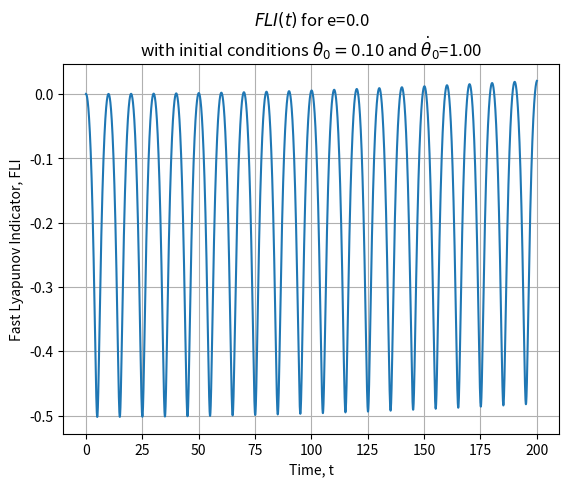
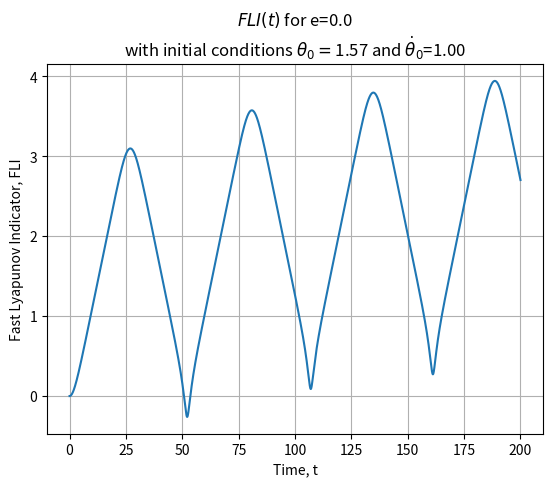
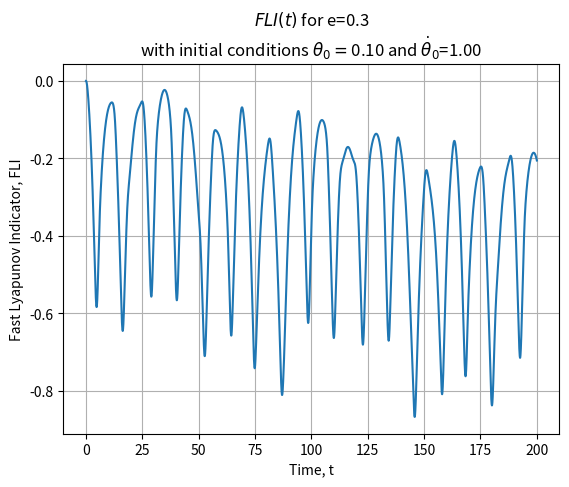
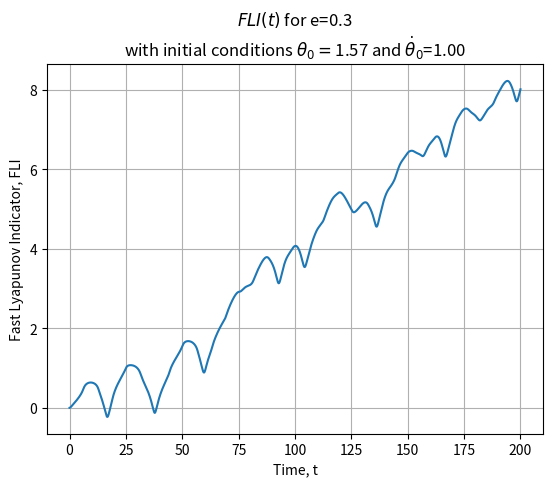

The script that saved these images, in order:
import numpy as np
import matplotlib.pyplot as plt


def runge_kutta_4(theta_0, theta_dot_0, a, epsilon, ecc, n, tau, initial_anomaly, t_start, t_max, h):
    # 4th order Runge-Kutta method for the spin-orbit coupling problem
    # Returns time vector and Fast Lyapunov Indicator
    # Input:
    # Initial conditions: theta_0 [rad], theta_dot_0 [rad]
    # a, semi-major axis []
    # epsilon, asphericity []
    # ecc, eccentricity []
    # n, Orbit mean motion [rad]
    # tau, time of pericenter [time units]
    # initial_anomaly, [rad]
    # t_start, initial time [time units]
    # t_max, RK4 end time [time units]
    # h, integration step size [time units]

    # Log initial values
    t_vector = [t_start]
    theta_vector = [theta_0]
    thetadot_vector = [theta_dot_0]
    psi_vector = [initial_anomaly-theta_0]
    xi_vector = [1]
    eta_vector = [0]
    xi_0 = xi_vector[0]
    eta_0 = eta_vector[0]
    fli_vector = [np.log10(pow(xi_vector[0], 2) + pow(eta_vector[0], 2))/2]
    counter = 0
    anomaly_counter = 0
    anomaly_vector = [initial_anomaly]
    # Main RK4 loop
    while t_vector[counter] < t_max:
        # Calculate k1 values
        k1_theta = f_theta(theta_dot_0)
        k1_thetadot, anomaly = f_theta_dot(theta_0, t_vector[counter], n, tau, ecc, a, epsilon)
        k1_xi = f_xi(eta_0)
        k1_eta = f_eta(theta_0, t_vector[counter], n, tau, e, a, epsilon, xi_0)
        # Calculate midpoint values
        mid_theta = theta_0 + k1_theta * h/2
        mid_thetadot = theta_dot_0 + k1_thetadot * h/2
        mid_xi = xi_0 + k1_xi * h/2
        mid_eta = eta_0 + k1_eta * h/2
        # Calculate k2 values
        k2_theta = f_theta(mid_thetadot)
        k2_thetadot, anomaly = f_theta_dot(mid_theta, t_vector[counter]+h/2, n, tau, ecc, a, epsilon)
        k2_xi = f_xi(mid_eta)
        k2_eta = f_eta(mid_theta, t_vector[counter]+h/2, n, tau, e, a, epsilon, mid_xi)
        # Calculate next midpoint values
        mid_theta = theta_0 + k2_theta * h / 2
        mid_thetadot = theta_dot_0 + k2_thetadot * h / 2
        mid_xi = xi_0 + k2_xi * h / 2
        mid_eta = eta_0 + k2_eta * h / 2
        # Calculate k3 values
        k3_theta = f_theta(mid_thetadot)
        k3_thetadot, anomaly = f_theta_dot(mid_theta, t_vector[counter]+h/2, n, tau, ecc, a, epsilon)
        k3_xi = f_xi(mid_eta)
        k3_eta = f_eta(mid_theta, t_vector[counter] + h / 2, n, tau, e, a, epsilon, mid_xi)
        # Calculate endpoint values
        mid_theta = theta_0 + k3_theta * h
        mid_thetadot = theta_dot_0 + k3_thetadot * h
        mid_xi = xi_0 + k2_xi * h
        mid_eta = eta_0 + k2_eta * h
        # Calculate k4 values
        k4_theta = f_theta(mid_thetadot)
        k4_thetadot, anomaly = f_theta_dot(mid_theta, t_vector[counter]+h, n, tau, ecc, a, epsilon)
        k4_xi = f_xi(mid_eta)
        k4_eta = f_eta(mid_theta, t_vector[counter] + h, n, tau, e, a, epsilon, mid_xi)
        # Compute theta and theta_dot values and append to vector
        theta_vector.append(theta_vector[counter] + (h / 6) * (k1_theta + 2 * k2_theta + 2 * k3_theta + k4_theta))
        thetadot_vector.append(thetadot_vector[counter] + (h / 6) * (k1_thetadot + 2 * k2_thetadot + 2 * k3_thetadot + k4_thetadot))
        eta_vector.append(eta_vector[counter] + (h / 6) * (k1_eta + 2 * k2_eta + 2 * k3_eta + k4_eta))
        xi_vector.append(xi_vector[counter] + (h / 6) * (k1_xi + 2 * k2_xi + 2 * k3_xi + k4_xi))
        # Compute endpoint anomaly and condition for cases above 2pi
        anomaly_vector.append(anomaly+2*np.pi*anomaly_counter)
        if anomaly_vector[counter+1]-anomaly_vector[counter] < 0:
            anomaly_counter += 1
            anomaly_vector[counter + 1] += 2*np.pi
        fli_vector.append(np.log10(pow(eta_vector[counter+1], 2) + pow(xi_vector[counter+1], 2))/2)
        psi_vector.append(anomaly_vector[counter+1]-theta_vector[counter+1])
        # Prepare for next iteration
        counter += 1
        t_vector.append(t_vector[counter - 1] + h)
        theta_0 = theta_vector[counter]
        theta_dot_0 = thetadot_vector[counter]
        eta_0 = eta_vector[counter]
        xi_0 = xi_vector[counter]
    return t_vector, fli_vector


def f_theta(theta_dot):
    # Assuming theta'(t) = theta_dot
    return theta_dot


def f_theta_dot(theta, time, n, tau, e, a, epsilon):
    # Assuming theta''(t) = -epsilon*(1/r^3)sin(2theta-2f)
    E = eccentric_anomaly_calculator(time, n, tau, e)
    ni = 2*np.arctan(np.sqrt((1+e)/(1-e))*np.tan(E/2))
    if ni < 0:
        ni += 2*np.pi
    r = a*(1-e*np.cos(E))
    return -(epsilon/pow(r, 3))*np.sin(2*theta-2*ni), ni


def f_xi(eta):
    # Assuming xi'(t) = eta
    return eta


def f_eta(theta, time, n, tau, e, a, epsilon, xi):
    E = eccentric_anomaly_calculator(time, n, tau, e)
    ni = 2 * np.arctan(np.sqrt((1 + e) / (1 - e)) * np.tan(E / 2))
    if ni < 0:
        ni += 2 * np.pi
    r = a * (1 - e * np.cos(E))
    # Assuming eta'(t) = -2*epsilon*(1/r^3)*cos(2theta-2f)*xi
    return -(2*epsilon / pow(r, 3)) * np.cos(2 * theta - 2 * ni) * xi


def eccentric_anomaly_calculator(time, n, tau, e):
    # Compute E using Newton-Raphson
    # Define initial value for E_0
    M = n * (time - tau)
    if M <np.pi:
        E_0 = M - e
    else:
        E_0 = M + e
    # Define f and f dot
    f = lambda E: M - E + e*np.sin(E)
    fdot = lambda E: -1 + e*np.cos(E)
    # Stopping criteria
    N = 15  # Number of significant digits to be computed
    max_repetitions = 1000000
    es = 0.5 * pow(10, (2 - N))  # Scarborough Criterion
    ea = 100
    E_prev = E_0
    repetitions = 0
    # Main Newton-Raphson loop
    while ea > es:
        repetitions = repetitions + 1
        E_next = E_prev - (f(E_prev) / fdot(E_prev))
        if E_next == 0:
            return E_next
        ea = np.fabs((E_next - E_prev) * 100 / E_next)
        E_prev = E_next
        if repetitions > max_repetitions:
            print('Max repetitions reached without achieving desired accuracy for E!')
            break
    E = E_next
    return E


def plot_results(x, y, e, theta_0, theta_dot_0):
    plt.figure()
    plt.plot(x, y)
    plt.title(r"$FLI(t)$ for e=%.1f" % e + "\n" +
              r"with initial conditions $\theta_{0}=$%.2f and $\dot{\theta}_{0}$=%.2f" % (theta_0, theta_dot_0))
    plt.ylabel("Fast Lyapunov Indicator, FLI")
    plt.xlabel("Time, t")
    plt.grid()
    plt.show()


# System properties
a = 1
mu = 1
tau = 0
f_0 = 0
T = np.sqrt(4*pow(np.pi, 2)*pow(a, 3)/mu)
n = 2*np.pi/T
epsilon = 0.05

# Integration properties
start_time = 0
end_time = 200
time_step = 0.01

# Case 1
e = 0
theta_0 = 0.1
theta_dot_0 = 1.0

# Solve and plot result
time, fli_values = runge_kutta_4(theta_0, theta_dot_0, a, epsilon, e, n, tau, f_0, start_time, end_time, time_step)
plot_results(time, fli_values, e, theta_0, theta_dot_0)

# Case 2
e = 0
theta_0 = 1.57
theta_dot_0 = 1.0

# Solve and plot result
time, fli_values = runge_kutta_4(theta_0, theta_dot_0, a, epsilon, e, n, tau, f_0, start_time, end_time, time_step)
plot_results(time, fli_values, e, theta_0, theta_dot_0)

# Case 3
e = 0.3
theta_0 = 0.1
theta_dot_0 = 1.0

# Solve and plot result
time, fli_values = runge_kutta_4(theta_0, theta_dot_0, a, epsilon, e, n, tau, f_0, start_time, end_time, time_step)
plot_results(time, fli_values, e, theta_0, theta_dot_0)

# Case 4
e = 0.3
theta_0 = 1.57
theta_dot_0 = 1.0

# Solve and plot result
time, fli_values = runge_kutta_4(theta_0, theta_dot_0, a, epsilon, e, n, tau, f_0, start_time, end_time, time_step)
plot_results(time, fli_values, e, theta_0, theta_dot_0)